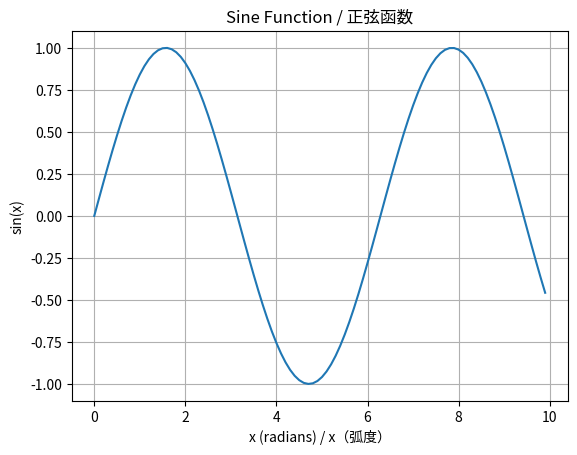

Write Python code to recreate this figure.
# Import mathematical function and plotting library / 导入数学函数和绘图库
from numpy import sin
from matplotlib import pyplot

# Generate x-values from 0 to 10 with step 0.1 / 生成0到10的x值，步长为0.1
# This creates 100 evenly-spaced points for smooth visualization / 这创建100个均匀分布的点以便平滑可视化
x = [x*0.1 for x in range(100)]

# Compute sine of each x value / 计算每个x值的正弦
# sin() expects values in radians; our range [0, 10) covers ~1.6 periods / sin()期望弧度值；我们的范围[0, 10)覆盖~1.6个周期
y = sin(x)

# Create a line plot connecting points (x, y) / 创建连接点(x, y)的线图
pyplot.plot(x, y)

# Add labels and title / 添加标签和标题
pyplot.xlabel('x (radians) / x（弧度）')
pyplot.ylabel('sin(x)')
pyplot.title('Sine Function / 正弦函数')
pyplot.grid(True)

# Display the plot / 显示图表
pyplot.show()

# ===== Section 1: Imports =====
from numpy import sin
from matplotlib import pyplot

# ===== Section 2: Prepare Data =====
# Create x-values from 0 to 10 with fine resolution / 生成0到10的x值，细分辨率
x = [x*0.1 for x in range(100)]

# Calculate corresponding y-values using sine function / 使用正弦函数计算对应的y值
y = sin(x)

# ===== Section 3: Create Line Plot =====
# Plot line connecting all (x, y) points / 绘制连接所有(x, y)点的线
pyplot.plot(x, y)

# Add labels and grid for clarity / 添加标签和网格以便清晰
pyplot.xlabel('x (radians) / x（弧度）')
pyplot.ylabel('sin(x)')
pyplot.title('Sine Function / 正弦函数')
pyplot.grid(True)

# Display plot / 显示图表
pyplot.show()
